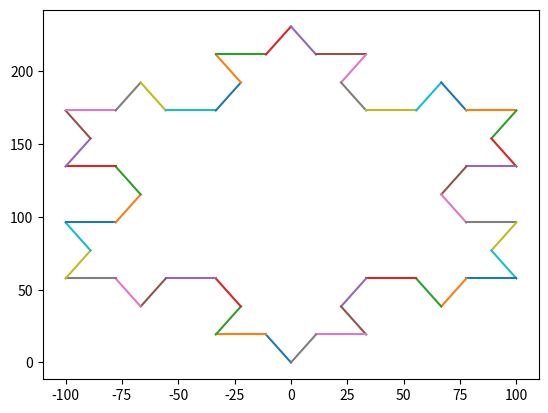

The matplotlib source for this figure:

 
from math import sin, cos, pi
import matplotlib.pyplot as plt
import matplotlib
 
# Función para crear  copo de Von Koch
def copoVonkoch(l, n):
    #generando primero los lados de un primer triangulo
    x_vertice1 = 0
    y_vertice1 = 0
     
    x_vertice2 = l * cos ( 2 * pi/3)
    y_vertice2 = l * sin(2 * pi/3)
     
    x_vertice3 = l * cos (pi/3)
    y_vertice3 = l * sin(pi/3)
    
    #llamando la curva de von koch para aplicarla sobre cada lado de los triangulos
    curvaVonkoch(x_vertice1, y_vertice1, x_vertice2, y_vertice2, n)
    curvaVonkoch(x_vertice2, y_vertice2, x_vertice3, y_vertice3, n)
    curvaVonkoch(x_vertice3, y_vertice3, x_vertice1, y_vertice1, n)
     
    return
         
def curvaVonkoch(xi, yi, xf, yf, n):
    #Dubujo de los 3 segmentos segun la cantidad n
    if n==0:
       plt.plot([xi,xf],[yi,yf])
    #genera los 3 segmentos para la curva de Von Koch         
    elif n>0:
        x1 = xi + (xf - xi) / 3.0
        y1 = yi + (yf - yi) / 3.0
 
        x3 = xf - (xf - xi) / 3.0
        y3 = yf - (yf - yi) / 3.0
         
        x2 = (x1 + x3) * cos (pi/3) - ( y3 - y1) * sin (pi/3)
        y2 = (y1 + y3) * cos (pi/3) + ( x3 - x1) * sin (pi/3) 
        
        #llamado de la funcion dentro de la misma función, 
        #pasando los valores acabados de  crear sucesivamente 
        #eso es aplicar recurcion 
        curvaVonkoch(xi,yi,x1,y1,n-1)
        curvaVonkoch(x1,y1,x2,y2,n-1)
        curvaVonkoch(x2,y2,x3,y3,n-1)
        curvaVonkoch(x3,y3,xf,yf,n-1)
         
    return
   
plt.figure("Koch snowflack")
copoVonkoch(200,2) # range 1 -6
plt.show()